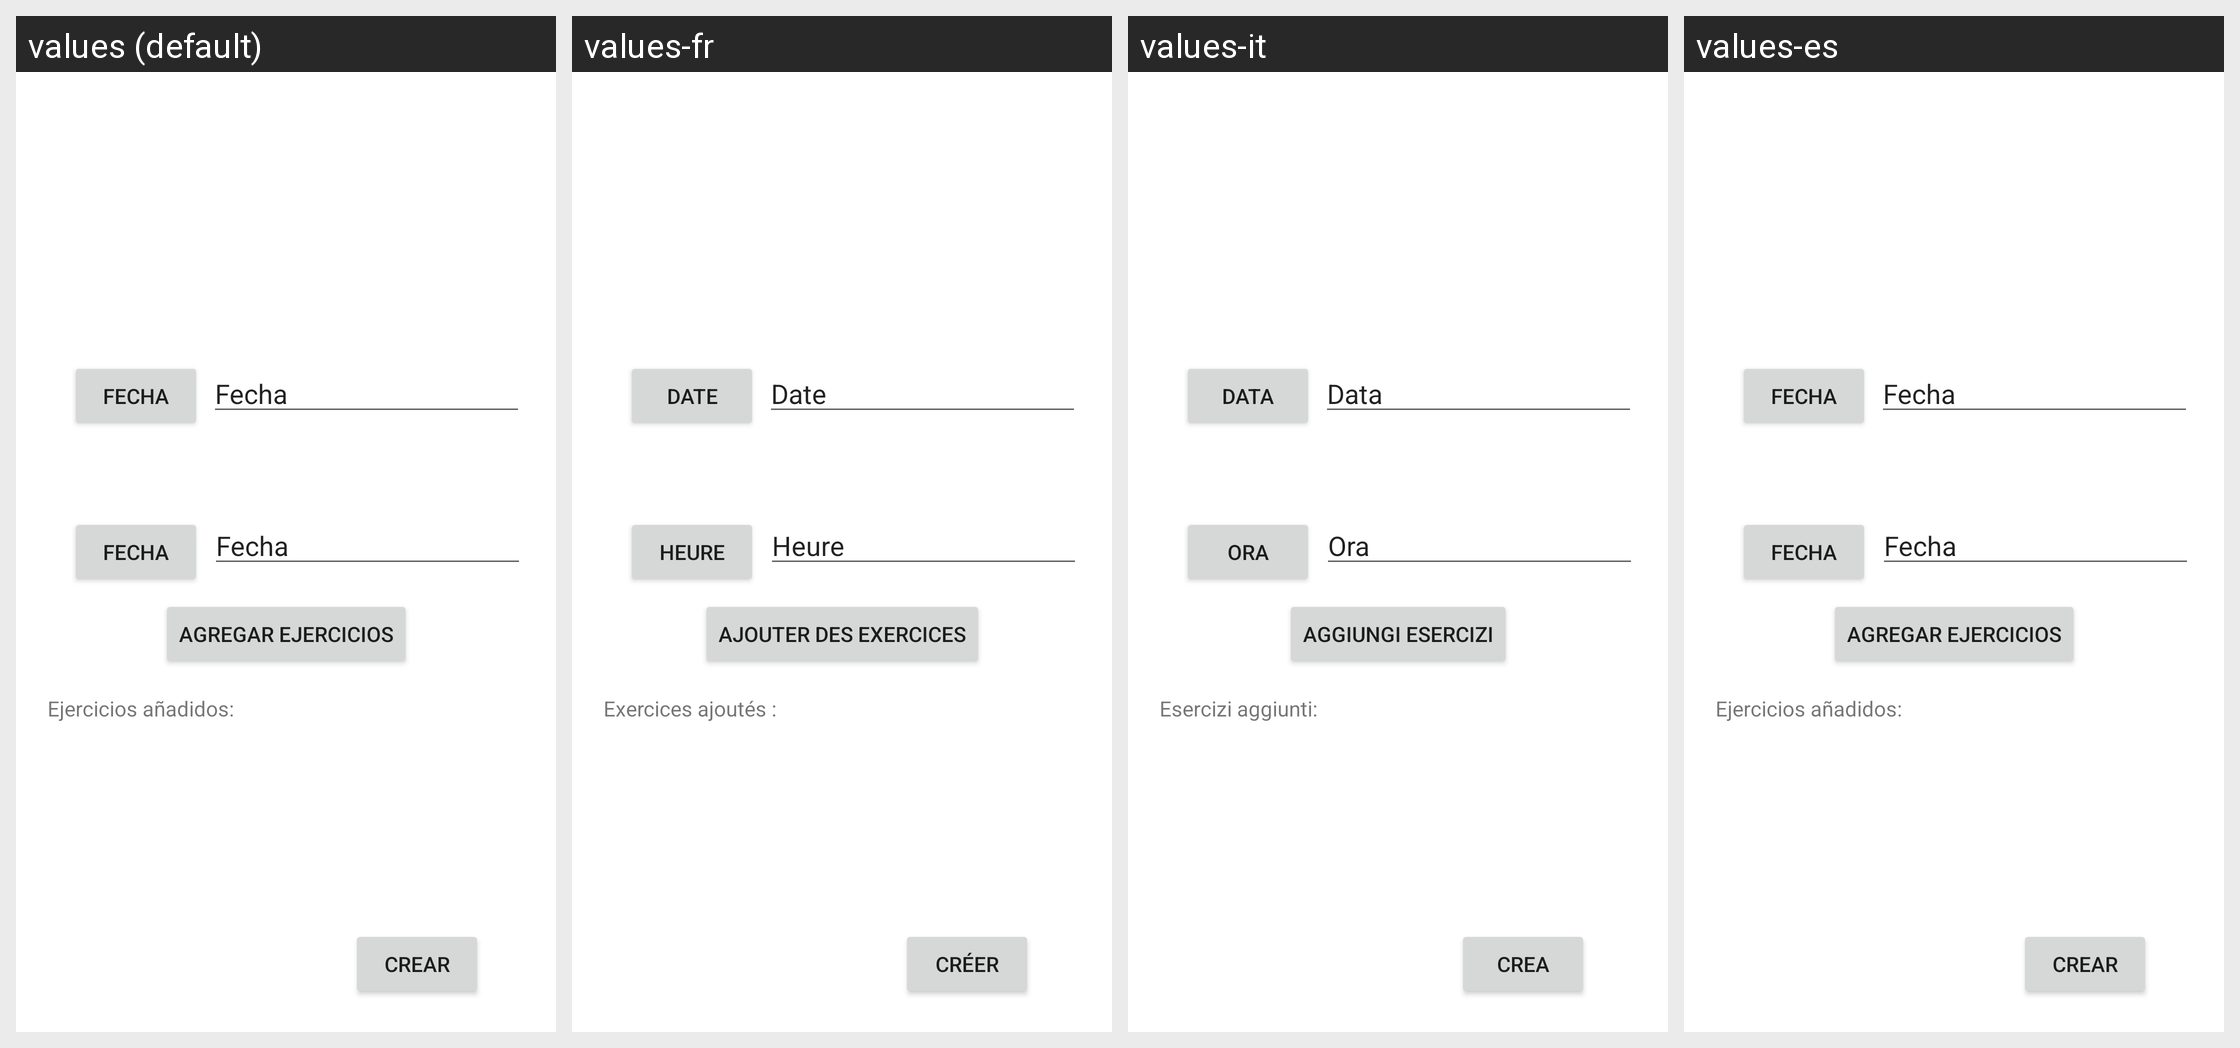

For this localized Android screen grid, give each drawn string resource with its value in every locale shown.
Android screen res/layout/fragment_training_creation.xml rendered under 4 locales, left to right: values (default), values-fr, values-it, values-es. Device: Nexus 5 (rendered at 1080×1920; each locale shown at half size, 540×960, under a caption strip naming it); theme AppTheme.
Other locales in the repository, not shown: values-en.
Strings drawn on this screen, with the default value and each locale's value (text and hints the layout hard-codes, and strings that could not be matched under every locale, appear in the picture but are not listed):

training_date_creation
  values: Fecha
  values-fr: Date
  values-it: Data
  values-es: Fecha

training_hour_creation
  values: Fecha
  values-fr: Heure
  values-it: Ora
  values-es: Fecha

training_addExercises_creation
  values: Agregar Ejercicios
  values-fr: Ajouter des exercices
  values-it: Aggiungi esercizi
  values-es: Agregar Ejercicios

traininig_exercisesAdded_creation
  values: Ejercicios añadidos:
  values-fr: Exercices ajoutés :
  values-it: Esercizi aggiunti:
  values-es: Ejercicios añadidos:

create_btn
  values: Crear
  values-fr: Créer
  values-it: Crea
  values-es: Crear
